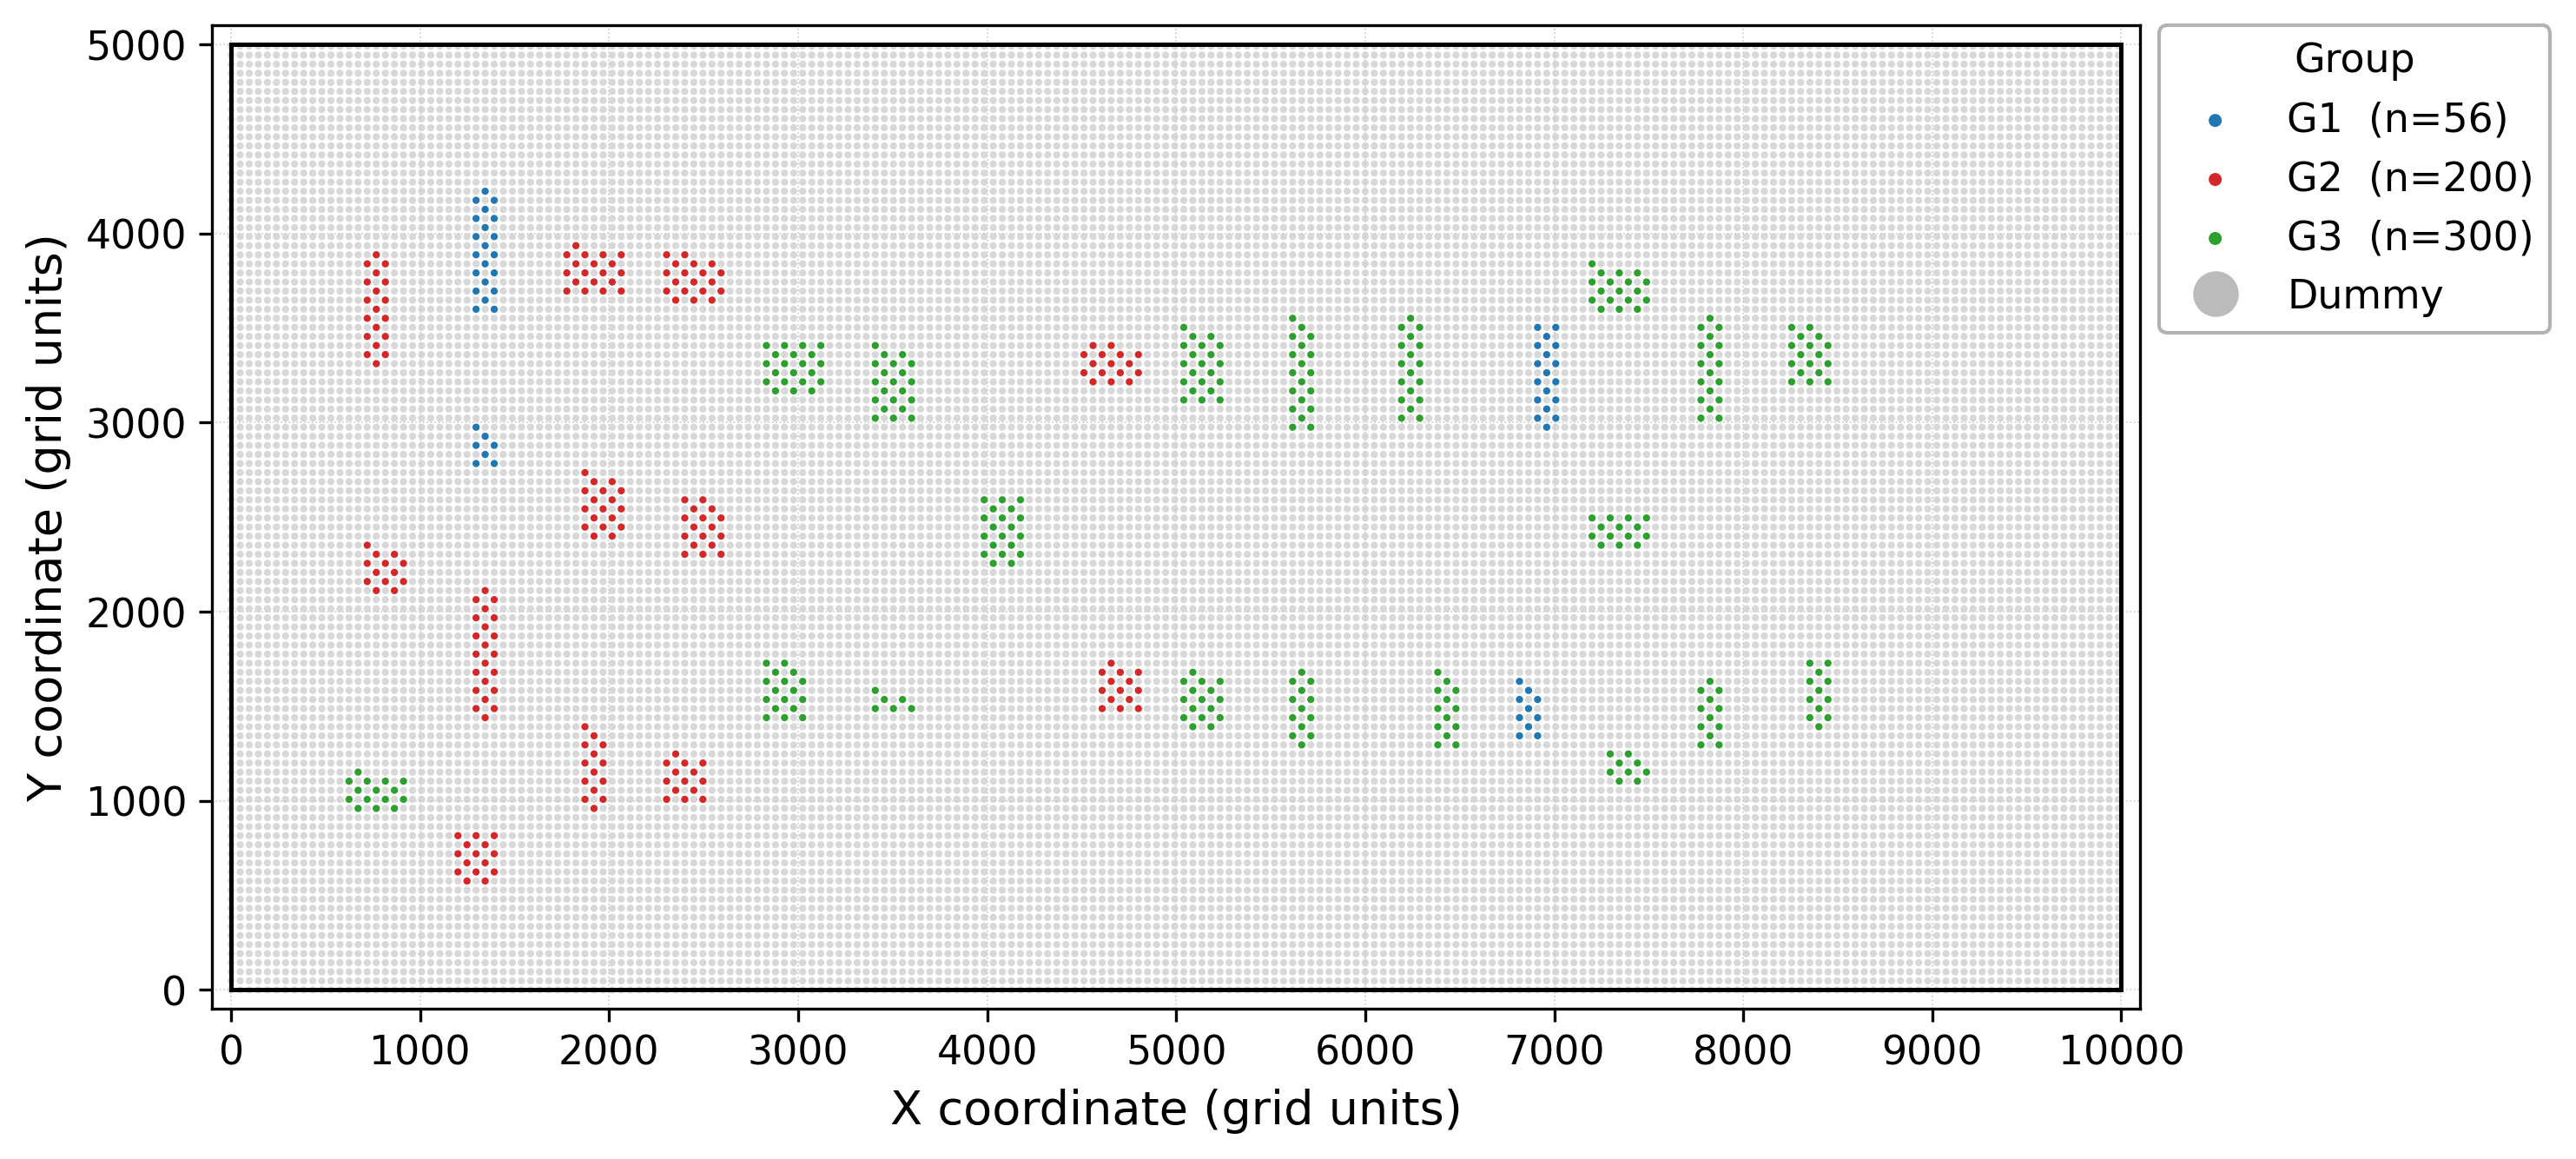

Data behind this chart, as committed beside it:
group, micro_id, micro_x, micro_y
G2, 0001, 2352, 3648
G2, 0002, 2448, 3648
G2, 0003, 2544, 3648
G2, 0004, 2304, 3696
G2, 0005, 2400, 3696
G2, 0006, 2496, 3696
G2, 0007, 2592, 3696
G2, 0008, 2352, 3744
G2, 0009, 2448, 3744
G2, 0010, 2544, 3744
G2, 0011, 2304, 3792
G2, 0012, 2400, 3792
G2, 0013, 2496, 3792
G2, 0014, 2592, 3792
G2, 0015, 2352, 3840
G2, 0016, 2448, 3840
G2, 0017, 2544, 3840
G2, 0018, 2304, 3888
G2, 0019, 2400, 3888
G2, 0020, 768, 2112
G2, 0021, 864, 2112
G2, 0022, 720, 2160
G2, 0023, 816, 2160
G2, 0024, 912, 2160
G2, 0025, 768, 2208
G2, 0026, 864, 2208
G2, 0027, 720, 2256
G2, 0028, 816, 2256
G2, 0029, 912, 2256
G2, 0030, 768, 2304
G2, 0031, 864, 2304
G2, 0032, 720, 2352
G3, 0001, 672, 960
G3, 0002, 768, 960
G3, 0003, 864, 960
G3, 0004, 624, 1008
G3, 0005, 720, 1008
G3, 0006, 816, 1008
G3, 0007, 912, 1008
G3, 0008, 672, 1056
G3, 0009, 768, 1056
G3, 0010, 864, 1056
G3, 0011, 624, 1104
G3, 0012, 720, 1104
G3, 0013, 816, 1104
G3, 0014, 912, 1104
G3, 0015, 672, 1152
G1, 0001, 1296, 3600
G1, 0002, 1392, 3600
G1, 0003, 1344, 3648
G1, 0004, 1296, 3696
G1, 0005, 1392, 3696
G1, 0006, 1344, 3744
G1, 0007, 1296, 3792
G1, 0008, 1392, 3792
G1, 0009, 1344, 3840
G1, 0010, 1296, 3888
G1, 0011, 1392, 3888
G1, 0012, 1344, 3936
G1, 0013, 1296, 3984
... 21,885 more rows
